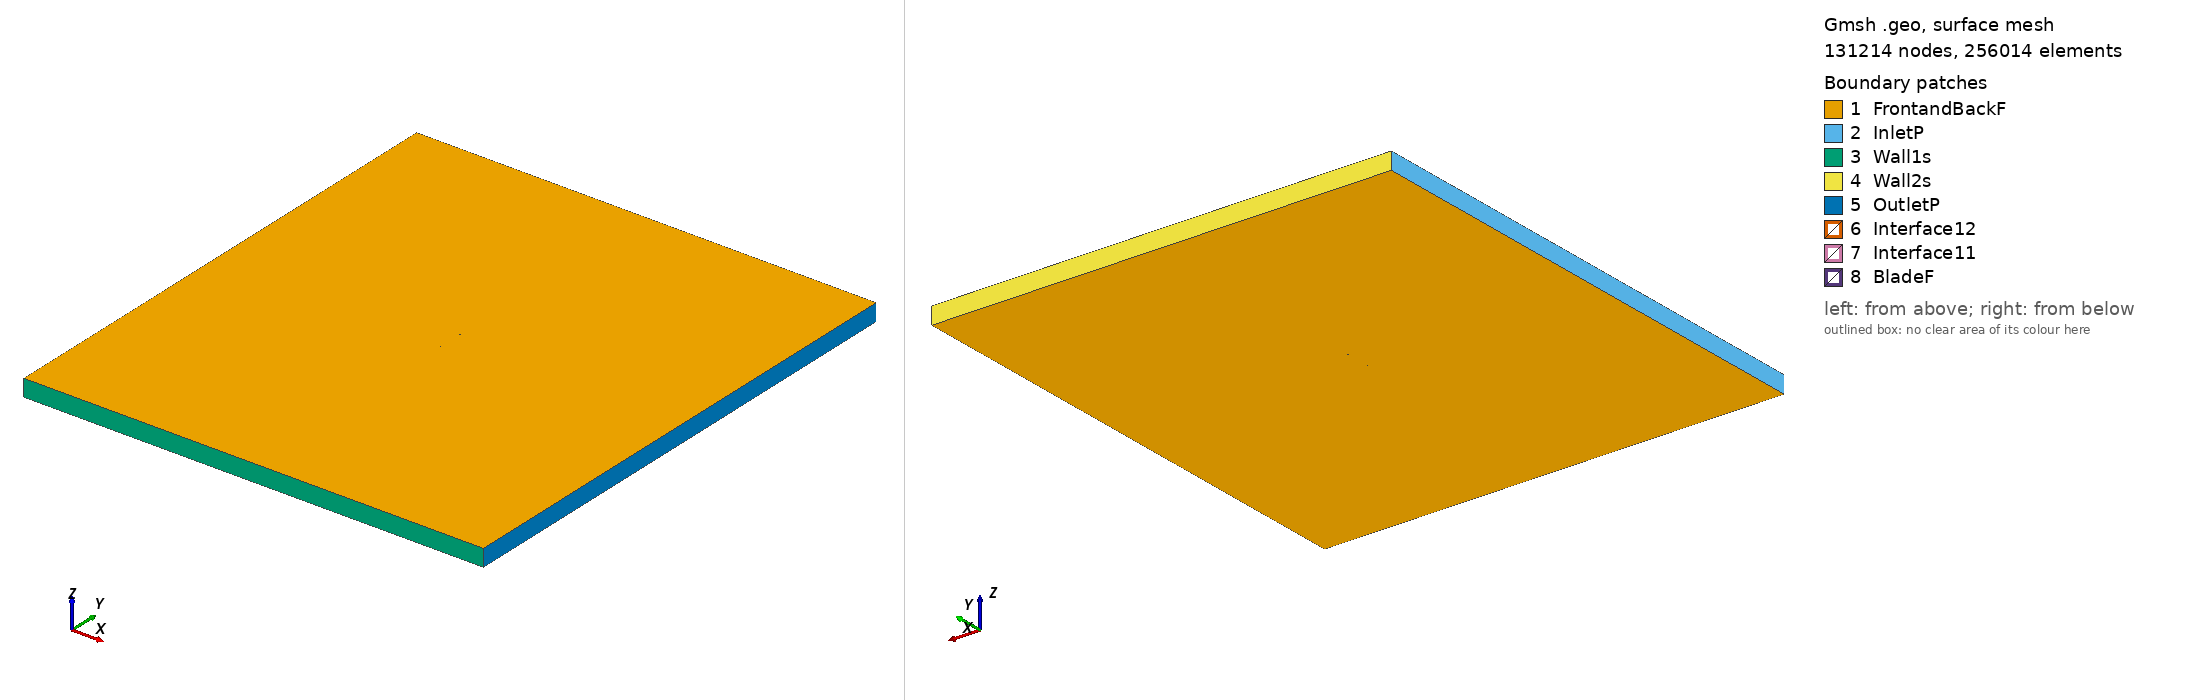

Gmsh geometry script, surface-meshed: 131214 nodes, 256014 surface elements. Boundary patches (legend numbers): 1 FrontandBackF, 2 InletP, 3 Wall1s, 4 Wall2s, 5 OutletP, 6 Interface12, 7 Interface11, 8 BladeF. Left view from above one corner, right view from below the opposite corner. Legend entries are the model's physical surfaces. The drawing asked Gmsh for element sizes between 1% and 20% of the model's largest extent; the script's own settings can give other sizes.

=== nlr1t_tsr2_1.5593_aoa_5.2189.geo (drawn) ===
SetFactory("OpenCASCADE");

Point(1) = {0.074622, 0.733745, 0, 1.0};
Point(2) = {0.072754, 0.733654, 0, 1.0};
Point(3) = {0.068700, 0.733453, 0, 1.0};
Point(4) = {0.064435, 0.733223, 0, 1.0};
Point(5) = {0.059769, 0.732907, 0, 1.0};
Point(6) = {0.053866, 0.732468, 0, 1.0};
Point(7) = {0.047966, 0.732069, 0, 1.0};
Point(8) = {0.042808, 0.731760, 0, 1.0};
Point(9) = {0.038092, 0.731614, 0, 1.0};
Point(10) = {0.033719, 0.731590, 0, 1.0};
Point(11) = {0.028554, 0.731701, 0, 1.0};
Point(12) = {0.022378, 0.731879, 0, 1.0};
Point(13) = {0.016010, 0.732123, 0, 1.0};
Point(14) = {0.009524, 0.732433, 0, 1.0};
Point(15) = {0.003029, 0.732797, 0, 1.0};
Point(16) = {-0.003601, 0.733225, 0, 1.0};
Point(17) = {-0.010239, 0.733708, 0, 1.0};
Point(18) = {-0.016777, 0.734240, 0, 1.0};
Point(19) = {-0.023227, 0.734821, 0, 1.0};
Point(20) = {-0.029487, 0.735446, 0, 1.0};
Point(21) = {-0.035496, 0.736106, 0, 1.0};
Point(22) = {-0.041218, 0.736805, 0, 1.0};
Point(23) = {-0.046634, 0.737542, 0, 1.0};
Point(24) = {-0.051751, 0.738322, 0, 1.0};
Point(25) = {-0.056427, 0.739128, 0, 1.0};
Point(26) = {-0.060216, 0.739895, 0, 1.0};
Point(27) = {-0.063373, 0.740757, 0, 1.0};
Point(28) = {-0.066488, 0.741830, 0, 1.0};
Point(29) = {-0.069284, 0.743038, 0, 1.0};
Point(30) = {-0.071660, 0.744300, 0, 1.0};
Point(31) = {-0.073409, 0.745654, 0, 1.0};
Point(32) = {-0.074390, 0.747012, 0, 1.0};
Point(33) = {-0.074689, 0.748128, 0, 1.0};
Point(34) = {-0.074220, 0.748877, 0, 1.0};
Point(35) = {-0.073074, 0.749321, 0, 1.0};
Point(36) = {-0.071173, 0.749631, 0, 1.0};
Point(37) = {-0.068662, 0.749843, 0, 1.0};
Point(38) = {-0.065746, 0.749960, 0, 1.0};
Point(39) = {-0.062529, 0.750000, 0, 1.0};
Point(40) = {-0.059295, 0.749988, 0, 1.0};
Point(41) = {-0.055440, 0.749925, 0, 1.0};
Point(42) = {-0.050703, 0.749794, 0, 1.0};
Point(43) = {-0.045533, 0.749595, 0, 1.0};
Point(44) = {-0.040074, 0.749328, 0, 1.0};
Point(45) = {-0.034319, 0.748993, 0, 1.0};
Point(46) = {-0.028286, 0.748590, 0, 1.0};
Point(47) = {-0.022012, 0.748116, 0, 1.0};
Point(48) = {-0.015558, 0.747586, 0, 1.0};
Point(49) = {-0.009025, 0.747001, 0, 1.0};
Point(50) = {-0.002401, 0.746368, 0, 1.0};
Point(51) = {0.004206, 0.745684, 0, 1.0};
Point(52) = {0.010668, 0.744958, 0, 1.0};
Point(53) = {0.017111, 0.744176, 0, 1.0};
Point(54) = {0.023430, 0.743394, 0, 1.0};
Point(55) = {0.029549, 0.742596, 0, 1.0};
Point(56) = {0.034661, 0.741901, 0, 1.0};
Point(57) = {0.038977, 0.741310, 0, 1.0};
Point(58) = {0.043621, 0.740668, 0, 1.0};
Point(59) = {0.048685, 0.739945, 0, 1.0};
Point(60) = {0.054472, 0.739104, 0, 1.0};
Point(61) = {0.060255, 0.738231, 0, 1.0};
Point(62) = {0.064825, 0.737494, 0, 1.0};
Point(63) = {0.068995, 0.736685, 0, 1.0};
Point(64) = {0.072945, 0.735742, 0, 1.0};
Point(65) = {0.074761, 0.735276, 0, 1.0};
Point(66) = {-0.074622, -0.733745, 0, 1.0};
Point(67) = {-0.072754, -0.733654, 0, 1.0};
Point(68) = {-0.068700, -0.733453, 0, 1.0};
Point(69) = {-0.064435, -0.733223, 0, 1.0};
Point(70) = {-0.059769, -0.732907, 0, 1.0};
Point(71) = {-0.053866, -0.732468, 0, 1.0};
Point(72) = {-0.047966, -0.732069, 0, 1.0};
Point(73) = {-0.042808, -0.731760, 0, 1.0};
Point(74) = {-0.038092, -0.731614, 0, 1.0};
Point(75) = {-0.033719, -0.731590, 0, 1.0};
Point(76) = {-0.028554, -0.731701, 0, 1.0};
Point(77) = {-0.022378, -0.731879, 0, 1.0};
Point(78) = {-0.016010, -0.732123, 0, 1.0};
Point(79) = {-0.009524, -0.732433, 0, 1.0};
Point(80) = {-0.003029, -0.732797, 0, 1.0};
Point(81) = {0.003601, -0.733225, 0, 1.0};
Point(82) = {0.010239, -0.733708, 0, 1.0};
Point(83) = {0.016777, -0.734240, 0, 1.0};
Point(84) = {0.023227, -0.734821, 0, 1.0};
Point(85) = {0.029487, -0.735446, 0, 1.0};
Point(86) = {0.035496, -0.736106, 0, 1.0};
Point(87) = {0.041218, -0.736805, 0, 1.0};
Point(88) = {0.046634, -0.737542, 0, 1.0};
Point(89) = {0.051751, -0.738322, 0, 1.0};
Point(90) = {0.056427, -0.739128, 0, 1.0};
Point(91) = {0.060216, -0.739895, 0, 1.0};
Point(92) = {0.063373, -0.740757, 0, 1.0};
Point(93) = {0.066488, -0.741830, 0, 1.0};
Point(94) = {0.069284, -0.743038, 0, 1.0};
Point(95) = {0.071660, -0.744300, 0, 1.0};
Point(96) = {0.073409, -0.745654, 0, 1.0};
Point(97) = {0.074390, -0.747012, 0, 1.0};
Point(98) = {0.074689, -0.748128, 0, 1.0};
Point(99) = {0.074220, -0.748877, 0, 1.0};
Point(100) = {0.073074, -0.749321, 0, 1.0};
Point(101) = {0.071173, -0.749631, 0, 1.0};
Point(102) = {0.068662, -0.749843, 0, 1.0};
Point(103) = {0.065746, -0.749960, 0, 1.0};
Point(104) = {0.062529, -0.750000, 0, 1.0};
Point(105) = {0.059295, -0.749988, 0, 1.0};
Point(106) = {0.055440, -0.749925, 0, 1.0};
Point(107) = {0.050703, -0.749794, 0, 1.0};
Point(108) = {0.045533, -0.749595, 0, 1.0};
Point(109) = {0.040074, -0.749328, 0, 1.0};
Point(110) = {0.034319, -0.748993, 0, 1.0};
Point(111) = {0.028286, -0.748590, 0, 1.0};
Point(112) = {0.022012, -0.748116, 0, 1.0};
Point(113) = {0.015558, -0.747586, 0, 1.0};
Point(114) = {0.009025, -0.747001, 0, 1.0};
Point(115) = {0.002401, -0.746368, 0, 1.0};
Point(116) = {-0.004206, -0.745684, 0, 1.0};
Point(117) = {-0.010668, -0.744958, 0, 1.0};
Point(118) = {-0.017111, -0.744176, 0, 1.0};
Point(119) = {-0.023430, -0.743394, 0, 1.0};
Point(120) = {-0.029549, -0.742596, 0, 1.0};
Point(121) = {-0.034661, -0.741901, 0, 1.0};
Point(122) = {-0.038977, -0.741310, 0, 1.0};
Point(123) = {-0.043621, -0.740668, 0, 1.0};
Point(124) = {-0.048685, -0.739945, 0, 1.0};
Point(125) = {-0.054472, -0.739104, 0, 1.0};
Point(126) = {-0.060255, -0.738231, 0, 1.0};
Point(127) = {-0.064825, -0.737494, 0, 1.0};
Point(128) = {-0.068995, -0.736685, 0, 1.0};
Point(129) = {-0.072945, -0.735742, 0, 1.0};
Point(130) = {-0.074761, -0.735276, 0, 1.0};

// Lines: first blade (splines 1-4)
Spline(1) = {1:21};
Spline(2) = {21:45};
Spline(3) = {45:65};
Spline(4) = {65,1};

// Lines: second blade (splines 5-8)
Spline(5) = {66:86};
Spline(6) = {86:110};
Spline(7) = {110:130};
Spline(8) = {130,66};

// Outer domain (points 20001-4 and lines)
Point(131) = {-13.50000000, -15.00000000, 0, 1.0};
Point(132) = {-13.50000000, 15.00000000, 0, 1.0};
Point(133) = {13.50000000, 15.00000000, 0, 1.0};
Point(134) = {13.50000000, -15.00000000, 0, 1.0};
Line(11) = {131, 132};
Line(12) = {132, 133};
Line(13) = {133, 134};
Line(14) = {131, 134};

// Interface (between moving and stationary domain) (circles)
Circle(9) = {0, 0, 0, 0.80000000, 0, 2*Pi};
Circle(10) = {0, 0, 0, 0.80000000, 0, 2*Pi};

// Loops collect Lines/Splines/etc (blade1, blade2, domain, first circle)
Line Loop(1) = {1:4};
Line Loop(2) = {5:8};
Line Loop(3) = {11,12,13,-14};
Line Loop(4) = {9};

// BooleanDifference cuts out the circle/interface from the domain
Plane Surface(1) = {3};
Plane Surface(2) = {4};
BooleanDifference{ Surface{1}; Delete;}{ Surface{2}; Delete;}

// This one cuts out the blades from the inner circle/interface
Line Loop(6) = {10};
Plane Surface(5) = {6};
Plane Surface(6) = {1};
Plane Surface(7) = {2};
BooleanDifference{ Surface{5}; Delete;}{ Surface{6,7}; Delete;}

// extrude to 3rd dimension
Extrude {0, 0, 1} {Surface{1}; Surface{5}; Layers{1}; Recombine;}

// Physical Surfaces are the named boundaries (patches)
Physical Surface("Interface11") = {12};
Physical Surface("Interface12") = {10};

// sides of domain
Physical Surface("InletP") = {6};
Physical Surface("OutletP") = {9};

// top and bottom of domain
Physical Surface("Wall1s") = {7};
Physical Surface("Wall2s") = {8};

// Check FrontandBackF by ensuring there is nothing in the 3rd dimension
Physical Surface("FrontandBackF") = {1,11,5,21};
Physical Surface("BladeF") = {13:20};
Physical Volume("Turbine") = {2};
Physical Volume("Farfield") = {1};

// settings for airfoil boundary layer
Field[1] = BoundaryLayer;
Field[1].EdgesList = {1:8};
Field[1].hwall_n = 1e-3;
Field[1].thickness = 1.5e-2;
Field[1].ratio = 1.05;
Field[1].Quads = 1;
BoundaryLayer Field = 1;

// control points for mesh (blade and interface)
// floor((arc length / 1.5mm)/ 6) -> Transfinite Line
Transfinite Line {1,2,3,5,6,7} = 33 Using Progression 1;
Transfinite Line {4,8} = 2 Using Progression 1;
Transfinite Line {9, 15} = 800 Using Progression 1;

// For more information on gmsh syntax, visit http://gmsh.info/doc/texinfo/gmsh.html
